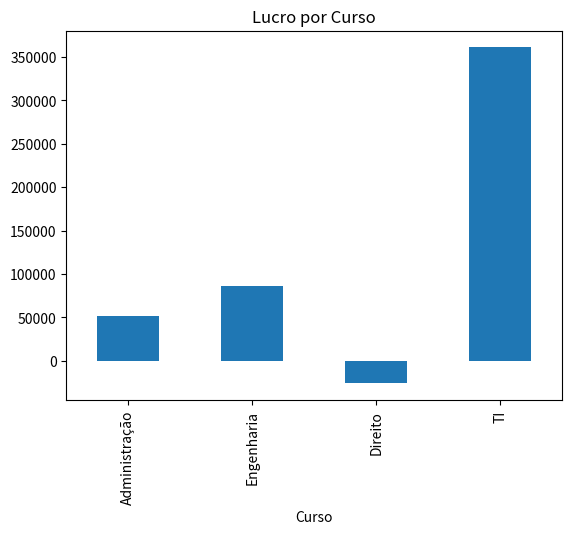

Recreate this plot in Python.
import pandas as pd
import numpy as np
import matplotlib.pyplot as plt

np.random.seed(42)

cursos = ['Administração', 'Engenharia', 'Direito', 'TI']

df = pd.DataFrame({
    'Curso': cursos,
    'Receita': np.random.randint(100000, 500000, len(cursos)),
    'Custo': np.random.randint(50000, 300000, len(cursos))
})

df['Lucro'] = df['Receita'] - df['Custo']
df['Margem'] = df['Lucro'] / df['Receita']

print(df)

df.set_index('Curso')['Lucro'].plot(kind='bar', title='Lucro por Curso')
plt.show()
